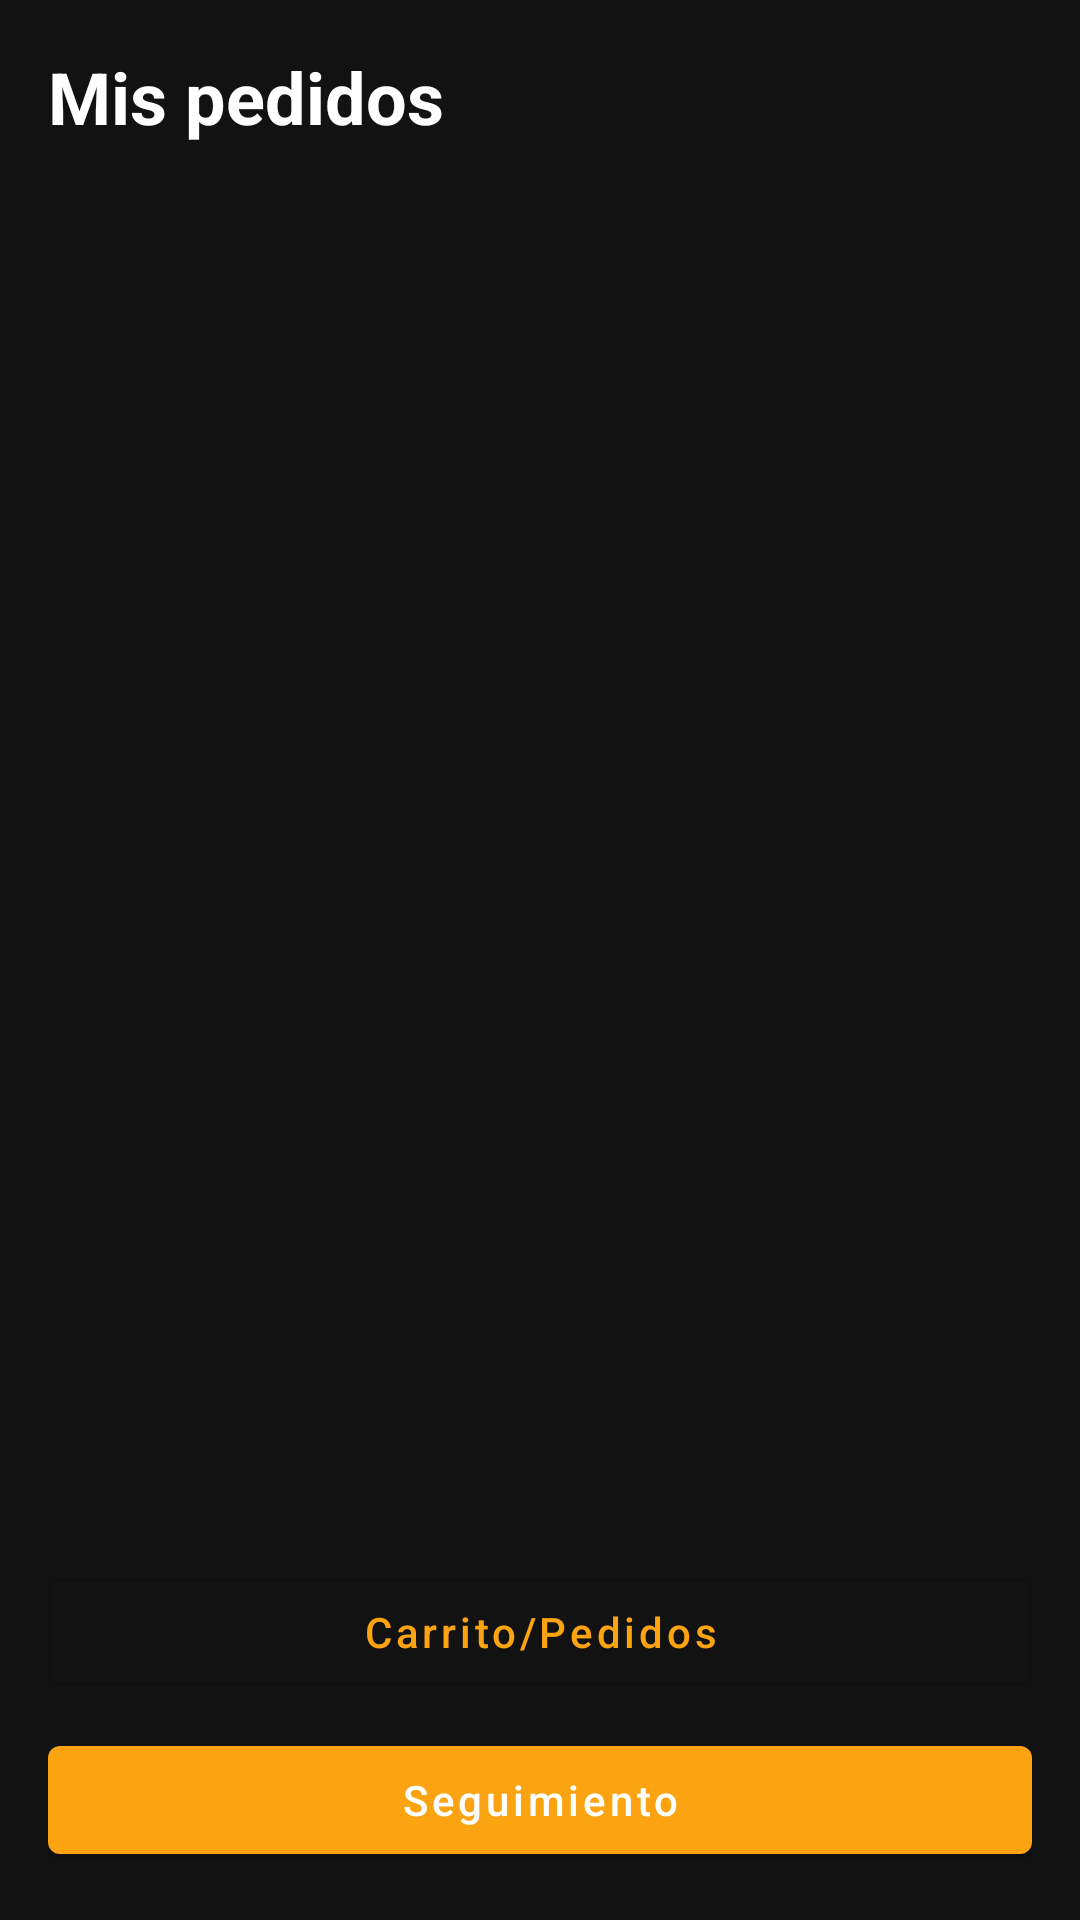

Reconstruct the res/layout file that produces this screen, plus the resources it refers to.
<!-- AndroidManifest.xml: application theme Theme.MiRotiMobile -->
<!-- res/layout/fragment_pedidos.xml -->
<?xml version="1.0" encoding="utf-8"?>
<layout xmlns:android="http://schemas.android.com/apk/res/android"
    xmlns:app="http://schemas.android.com/apk/res-auto">

    <data />

    <androidx.coordinatorlayout.widget.CoordinatorLayout
        android:layout_width="match_parent"
        android:layout_height="match_parent"
        android:background="@color/background_dark"
        android:padding="16dp">

        <LinearLayout
            android:layout_width="match_parent"
            android:layout_height="match_parent"
            android:orientation="vertical">

            <TextView
                android:id="@+id/txtPedidosTitle"
                android:layout_width="wrap_content"
                android:layout_height="wrap_content"
                android:text="Mis pedidos"
                android:textColor="@color/white"
                android:textSize="24sp"
                android:textStyle="bold" />

            <androidx.recyclerview.widget.RecyclerView
                android:id="@+id/recyclerPedidos"
                android:layout_width="match_parent"
                android:layout_height="0dp"
                android:layout_weight="1"
                android:layout_marginTop="16dp"
                android:clipToPadding="false"
                android:paddingBottom="16dp" />

            <LinearLayout
                android:id="@+id/lytBotonesPedidos"
                android:layout_width="match_parent"
                android:layout_height="wrap_content"
                android:layout_marginTop="16dp"
                android:orientation="vertical">

                <com.google.android.material.button.MaterialButton
                    android:id="@+id/btnCarrito"
                    style="@style/Widget.MaterialComponents.Button.OutlinedButton"
                    android:layout_width="match_parent"
                    android:layout_height="wrap_content"
                    android:text="Carrito/Pedidos"
                    android:textAllCaps="false" />

                <com.google.android.material.button.MaterialButton
                    android:id="@+id/btnSeguimiento"
                    style="@style/Widget.MaterialComponents.Button"
                    android:layout_width="match_parent"
                    android:layout_height="wrap_content"
                    android:layout_marginTop="8dp"
                    android:text="Seguimiento"
                    android:textAllCaps="false" />
            </LinearLayout>
        </LinearLayout>

        <com.google.android.material.progressindicator.CircularProgressIndicator
            android:id="@+id/progressPedidos"
            android:layout_width="48dp"
            android:layout_height="48dp"
            android:layout_gravity="center"
            android:visibility="gone"
            app:indicatorColor="@color/miroti_orange"
            app:trackThickness="4dp" />

        <TextView
            android:id="@+id/txtPedidosError"
            android:layout_width="wrap_content"
            android:layout_height="wrap_content"
            android:layout_gravity="center"
            android:textColor="@color/miroti_orange"
            android:textSize="16sp"
            android:textStyle="bold"
            android:visibility="gone" />
    </androidx.coordinatorlayout.widget.CoordinatorLayout>
</layout>
<!-- resources referenced by this layout -->
<resources>
  <color name="background_dark">#121212</color>
  <color name="miroti_orange">#FF6B00</color>
  <color name="white">#FFFFFFFF</color>
  <style name="Theme.MiRotiMobile" parent="Base.Theme.MiRotiMobile" />
  <style name="Base.Theme.MiRotiMobile" parent="Theme.MaterialComponents.DayNight.NoActionBar">
          <item name="colorPrimary">#FCA311</item>
          <item name="colorPrimaryVariant">#E59500</item>
          <item name="colorOnPrimary">#FFFFFF</item>
      </style>
</resources>
